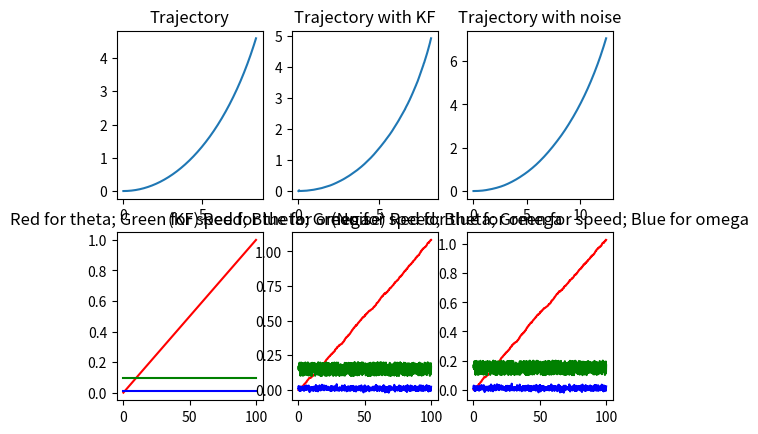
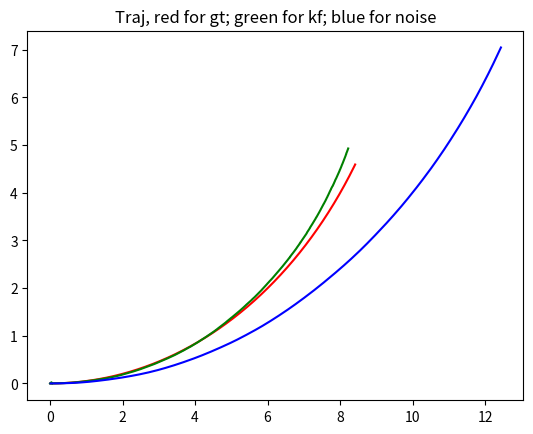

Python code for these plots, in order:
import numpy as np
from matplotlib import pyplot as plt
np.random.seed(0)
# -----------------------------------------
'''
例子：假设有一辆小车从远点出发，在平面上进行运动。每个DeltaT时间，小车上的传感器
可以返回小车的速度speed和角速度omega。且每一时刻可以通过探测得到小车距离原点的距离。
希望得到小车每一时刻的x坐标和y坐标。

状态向量：将小车的x坐标、y坐标、小车车身的角度theta、速度speed和角速度omega作为系统状态向量（5维度）
观测向量：将小车距离原点的距离的平方，速度speed和角速度omega作为系统观测向量

状态方程：小车的x坐标等于上一时刻的x坐标，加上这一个时间段内行使的距离speed*Delta乘以cos(theta)
'''

'''
数据生成
定义状态向量为：[x,y,theta,speed,omega]
观测向量为：[dist, speed,omega]
则f(x_{k-1},u_k,0) = [[x_{k-1}+cos(theta)*speed*deltaT],
                      [y_{k-1}+sin(theta)*speed*deltaT],
                      [theta_{k-1}+omega*deltaT],
                      [speed_{k-1}],
                      [omega_{k-1}]]
f的雅各比矩阵为：A = [[1 0 -sin(theta_{k-1}*speed_{k-1}*deltaT cos(theta_{k-1})*deltaT 0]
                     [0 1 cos(theta_{k-1})*speed_{k-1}*deltaT sin(theta_{k-1})*deltaT 0]
                     [0 0 1 0 deltaT]
                     [0 0 0 1 0]
                     [0 0 0 0 1]]

观测方程h(x_k,0) = [[(x_k)**2+(y_k)**2],
                    [speed],
                    [omega]]

h的雅各比矩阵为：H = [[2*x, 2*y, 0, 0, 0],
                     [0, 0, 0, 1, 0],
                     [0, 0, 0, 0, 1]]
'''

N_steps = 1000  # 1000 steps to estimate
Delta_t = 0.1  # 0.1s
timeline = np.arange(N_steps) * Delta_t
omega = np.ones(N_steps) * 0.01  # 角速度，rad/s
speed_c = 0.1
speed = np.ones(N_steps) * speed_c  # 速度，m/s
zs_gt = np.stack([speed, omega], axis=0)
speed_noise_var = 0.1
omega_noise_var = 0.01
speed_noise = np.random.rand(N_steps) * speed_noise_var
omega_noise = np.random.randn(N_steps) * omega_noise_var
speed_w_noise = speed + speed_noise
omega_w_noise = omega + omega_noise
zs_w_noise = np.stack((speed_w_noise, omega_w_noise), axis=0)
x0 = [0, 0, 0, 0, 0]  # x,y,theta,speed,omega
xs = []
xt = x0
xt_noise = x0
xs_w_noise = []
# xs.append(x0)
for i in range(N_steps):
    cur_x_0 = xt[0] + np.cos(xt[2])*speed[i]*Delta_t
    cur_x_1 = xt[1] + np.sin(xt[2])*speed[i]*Delta_t
    cur_x_2 = xt[2] + omega[i]*Delta_t
    xt = [cur_x_0, cur_x_1, cur_x_2, speed[i], omega[i]]
    xs.append(xt)

    cur_x_0 = xt_noise[0] + np.cos(xt_noise[2]) * speed_w_noise[i] * Delta_t
    cur_x_1 = xt_noise[1] + np.sin(xt_noise[2]) * speed_w_noise[i] * Delta_t
    cur_x_2 = xt_noise[2] + omega_w_noise[i] * Delta_t
    xt_noise = [cur_x_0, cur_x_1, cur_x_2, speed_w_noise[i], omega_w_noise[i]]
    xs_w_noise.append(xt_noise)

xs = np.array(xs).reshape(-1, 5)
xs_w_noise = np.array(xs_w_noise).reshape(-1, 5)

dist_to_origin_gt = xs[:,0]**2 + xs[:, 1]**2
dist_noise_var = 0.001
dist_noise = np.random.randn(N_steps) * dist_noise_var
dist_w_noise = dist_to_origin_gt + dist_noise
#---------------------------------

def state_forward(x_t):
    """状态方程，将上一时刻状态映射为当前时刻状态
    """
    a, b, theta, s, omega = x_t
    xt_next = np.array([
        a+np.cos(theta)*s*Delta_t,
        b+np.sin(theta)*s*Delta_t,
        (theta + omega*Delta_t),
        s,
        omega
    ]).reshape(-1, 1)
    return xt_next

def get_A(x_t):
    """对状态方程相对于状态向量求雅各比矩阵
    """
    a, b, theta, s, omega = x_t.reshape(-1)
    A = np.array([
        [1., 0, -np.sin(theta)*s*Delta_t, np.cos(theta)*Delta_t, 0],
        [0, 1, np.cos(theta)*s*Delta_t, np.sin(theta)*Delta_t, 0],
        [0, 0, 1, 0, Delta_t],
        [0, 0, 0, 1, 0],
        [0, 0, 0, 0, 1]
    ]).astype(float)
    return A

def get_H(x_t):
    """对观测方程相对于状态向量求雅各比矩阵
    """
    a, b, theta, s, omega = x_t.reshape(-1)
    H = np.array([
        [2*a, 2*b, 0, 0, 0],
        [0, 0, 0, 1, 0],
        [0, 0, 0, 0, 1]
    ]).astype(float)
    return H

# ------------------------------------------------------------------------------------------
# 设置初始值
x0 = np.array([0., 0., 0, 0, 0]).reshape(-1, 1)  # 系统状态向量初始值，假设未知，随便设为0
# 系统状态初始协方差，由于x0是不准确的，因此P0不能为0
# P0如果设置为只有对角线有值，似乎对结果影响较大
P0 = np.array([  
    [10, 10, 1, 0, 0],
    [10, 10, 1, 0, 0],
    [1, 1, 0.1, 0, 0],
    [0, 0, 0, 1e-8, 0],
    [0, 0, 0, 0, 1e-8]
])

# 过程噪声的协方差，需要调整的参数
Q = np.array([
    [0.01, 0, 0, 0, 0],
    [0, 0.01, 0, 0, 0],
    [0, 0, 0.0001, 0, 0],
    [0, 0, 0, 0.01, 0],
    [0, 0, 0, 0, 0.01]
])

# 观测噪声协方差矩阵
R = np.array([
    [0.0001, 0, 0],
    [0., 0.0001, 0],
    [0, 0, 0.0001]
]) # 观测噪声的协方差，需要调整的参数

x_t_ = None  # predicted system state vector
x_t = None  # corrected system state vector
P_t_ = None  # covariance matrix of predicted state vector
P_t = None  # covariance matrix of corrected state vector
K = None

kf_result = []
x_t = x0
P_t = P0
# 以下是卡尔曼滤波的过程
for i in range(N_steps):

    x_t_ = state_forward(x_t)  # 预测方程
    A = get_A(x_t)
    P_t_ = A@P_t@A.T + Q  # 预测状态向量的协方差矩阵
    
    zt = np.array([dist_w_noise[i], zs_w_noise[0][i], zs_w_noise[1][i]]).reshape(-1, 1)  # 当前时刻的观测值
    zth = np.array([x_t_[0]**2+x_t_[1]**2, x_t_[3], x_t_[4]]).reshape(-1, 1)  # 当前时刻测量值的预测值

    H = get_H(x_t_)
    S_t = H@P_t_@H.T+R
    S_t_ = np.linalg.inv(S_t)
    K = P_t_@H.T@S_t_ # 卡尔曼增益
    x_t = x_t_ + K@(zt-zth)  # 更新方程

    P_t = P_t_ - K@H@P_t_  # 更新状态向量协方差矩阵

    kf_result.append(x_t)

kf_result = np.concatenate(kf_result, axis=-1).T  # N x 5


# ------------------------------------------------------
# error analysis
error_integral = xs_w_noise - xs
error_integral_var = np.linalg.norm(error_integral, axis=0)
error_kf = kf_result - xs
error_kf_var = np.linalg.norm(error_kf, axis=0)
print(f"Error covariance for kf is {error_kf_var}")
print(f"Error covariance for simple integral is {error_integral_var}")
# vis result 
VIS_DATA = True
if VIS_DATA:
    fig = plt.figure()

    ax = fig.add_subplot(231)
    ax.plot(xs[:, 0], xs[:, 1])
    ax.set_title("Trajectory")

    ax2 = fig.add_subplot(234)
    ax2.plot(timeline, xs[:, 2], 'r')
    ax2.plot(timeline, xs[:, 3], 'g')
    ax2.plot(timeline, xs[:, 4], 'b')
    ax2.set_title("Red for theta; Green for speed; Blue for omega")

    ax3 = fig.add_subplot(232)
    ax3.plot(kf_result[:,0], kf_result[:, 1])
    ax3.set_title("Trajectory with KF")

    ax4 = fig.add_subplot(235)
    ax4.plot(timeline, kf_result[:, 2], 'r')
    ax4.plot(timeline, kf_result[:, 3], 'g')
    ax4.plot(timeline, kf_result[:, 4], 'b')
    ax4.set_title("(KF) Red for theta; Green for speed; Blue for omega")

    ax5 = fig.add_subplot(233)
    ax5.plot(xs_w_noise[:,0], xs_w_noise[:, 1])
    ax5.set_title("Trajectory with noise")

    ax6 = fig.add_subplot(236)
    ax6.plot(timeline, xs_w_noise[:, 2], 'r')
    ax6.plot(timeline, xs_w_noise[:, 3], 'g')
    ax6.plot(timeline, xs_w_noise[:, 4], 'b')
    ax6.set_title("(Noise) Red for theta; Green for speed; Blue for omega")

    fig2 = plt.figure()
    ax = fig2.add_subplot(111)
    ax.plot(xs[:, 0], xs[:, 1], 'r')
    ax.plot(kf_result[:, 0], kf_result[:, 1], 'g')
    ax.plot(xs_w_noise[:, 0], xs_w_noise[:, 1], 'b')
    ax.set_title("Traj, red for gt; green for kf; blue for noise")

    plt.show()
